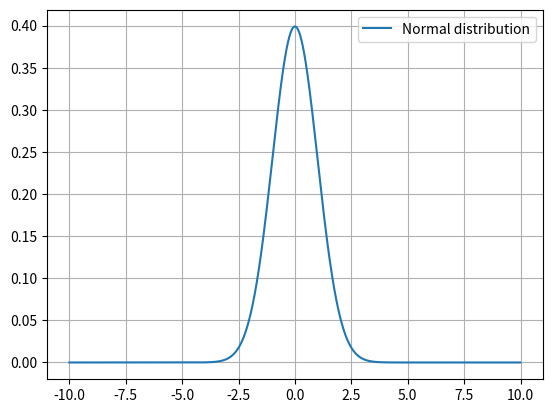

This figure's Python source: (Note: this script raises an exception after producing the figure.)
#%%
#!/usr/bin/env python3
# -*- coding: utf-8 -*-
"""
Created on Mon Nov 11 10:16:07 2019

@author: ah
"""
import numpy as np
import matplotlib.pyplot as plt

# Integration of a exponetial distribution - "brute force"
def f(z):
    return np.array(z*np.exp(-z/(1-z))/(1-z)**3)

def g(z):
    return 1/np.sqrt(2*np.pi)*np.exp(-z*z/2)

def mc_bf(N):
    z = np.random.uniform(size=N)
    return np.sum(f(z))/N

def mc_imp(N):
    z = np.random.exponential(size=N)
    return np.sum(z)/N

N=[100,1000,10000,100000,1000000]
for n in N:
    result = mc_bf(n)
    imp    = mc_imp(n)
    print(n,' ',1-result,1-imp)

    
#z=np.arange(0,1,.01)
#plt.plot(z,f(z))

z=np.arange(-10,10,.01)
plt.plot(z,g(z),label='Normal distribution')
plt.grid()
plt.legend()
plt.savefig('../fig-mc/norm.png', bbox_inches='tight',transparent=True)
plt.close()

z=np.arange(0,10,.01)
plt.plot(z,np.exp(-z),label='Exponential distribution')
plt.grid()
plt.legend()
plt.savefig('../fig-mc/exp.png', bbox_inches='tight',transparent=True)


# %%
